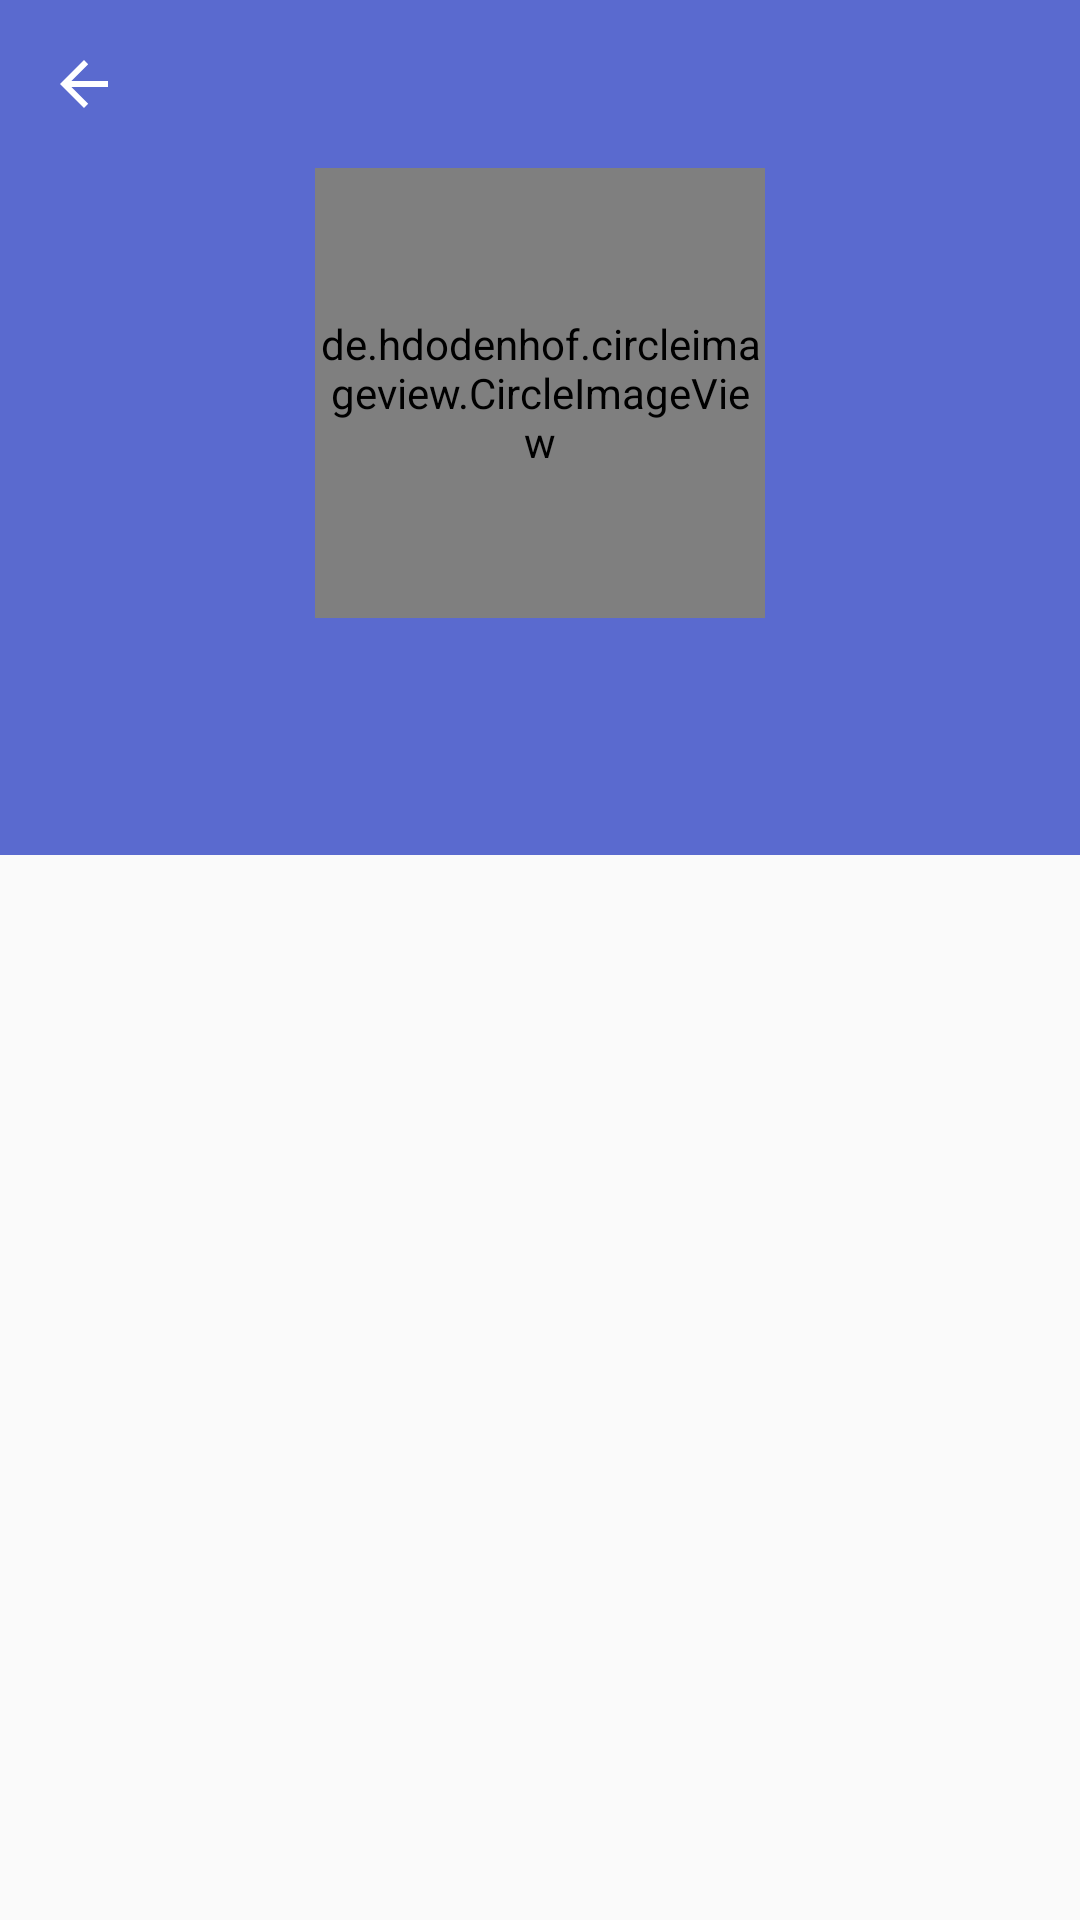

Write the Android layout XML for this screen, with the resource values it uses.
<!-- AndroidManifest.xml: application theme AppTheme -->
<!-- res/layout/activity_motivations.xml -->
<LinearLayout xmlns:android="http://schemas.android.com/apk/res/android"
    android:layout_width="match_parent"
    android:layout_height="wrap_content"
    android:orientation="vertical">

    <include layout="@layout/toolbar"></include>

    <RelativeLayout
        android:layout_width="match_parent"
        android:layout_height="229dp">

        <TextView
            android:id="@+id/textView"
            android:layout_width="match_parent"
            android:layout_height="175dp"
            android:layout_alignParentBottom="true"
            android:background="@color/colorPrimary"
            android:layout_alignParentTop="true"
            android:layout_alignParentStart="true" />

        <de.hdodenhof.circleimageview.CircleImageView xmlns:app="http://schemas.android.com/apk/res-auto"
            android:id="@+id/person_image"
            android:layout_width="150dp"
            android:layout_height="150dp"
            android:layout_alignParentTop="true"
            android:layout_centerHorizontal="true"
            android:layout_gravity="center"
            android:layout_marginLeft="20dp"
            app:civ_border_color="#FFFAFA"
            app:civ_border_width="2dp" />

        <TextView
            android:id="@+id/person_name"
            android:layout_width="250dp"
            android:layout_height="wrap_content"
            android:layout_marginLeft="125dp"
            android:gravity="center"
            android:textSize="30dp"
            android:layout_above="@+id/person_position"
            android:textColor="#FFFAFA"
            android:layout_marginTop="10dp"
            android:layout_centerHorizontal="true"
            android:layout_marginBottom="5dp" />

        <TextView
            android:id="@+id/person_position"
            android:layout_width="250dp"
            android:layout_height="wrap_content"
            android:layout_marginLeft="125dp"
            android:gravity="center"
            android:textSize="25dp"
            android:textColor="#FFFAFA"
            android:layout_alignParentBottom="true"
            android:layout_centerHorizontal="true" />
    </RelativeLayout>


    <TextView
        android:id="@+id/history_text"
        android:layout_width="match_parent"
        android:layout_height="wrap_content" />
</LinearLayout>
<!-- res/layout/toolbar.xml (included above) -->
<android.support.v7.widget.Toolbar xmlns:android="http://schemas.android.com/apk/res/android"
    xmlns:app="http://schemas.android.com/apk/res-auto"
    android:id="@+id/toolbar"
    android:layout_width="match_parent"
    android:layout_height="wrap_content"
    android:minHeight="?attr/actionBarSize"
    android:background="@color/colorPrimary"
    app:theme="@style/ThemeOverlay.AppCompat.Dark.ActionBar"
    app:popupTheme="@style/ThemeOverlay.AppCompat.Light"
    app:navigationIcon="?attr/homeAsUpIndicator"/>
<!-- resources referenced by this layout -->
<resources>
  <color name="colorPrimary">#FF5A6ACF</color>
  <style name="AppTheme" parent="Theme.AppCompat.Light.DarkActionBar">
          
          <item name="colorPrimary">@color/colorPrimary</item>
          <item name="colorPrimaryDark">@color/colorPrimaryDark</item>
          <item name="colorAccent">@color/colorAccent</item>
      </style>
  <color name="colorPrimaryDark">#303F9F</color>
  <color name="colorAccent">#FF4081</color>
</resources>
